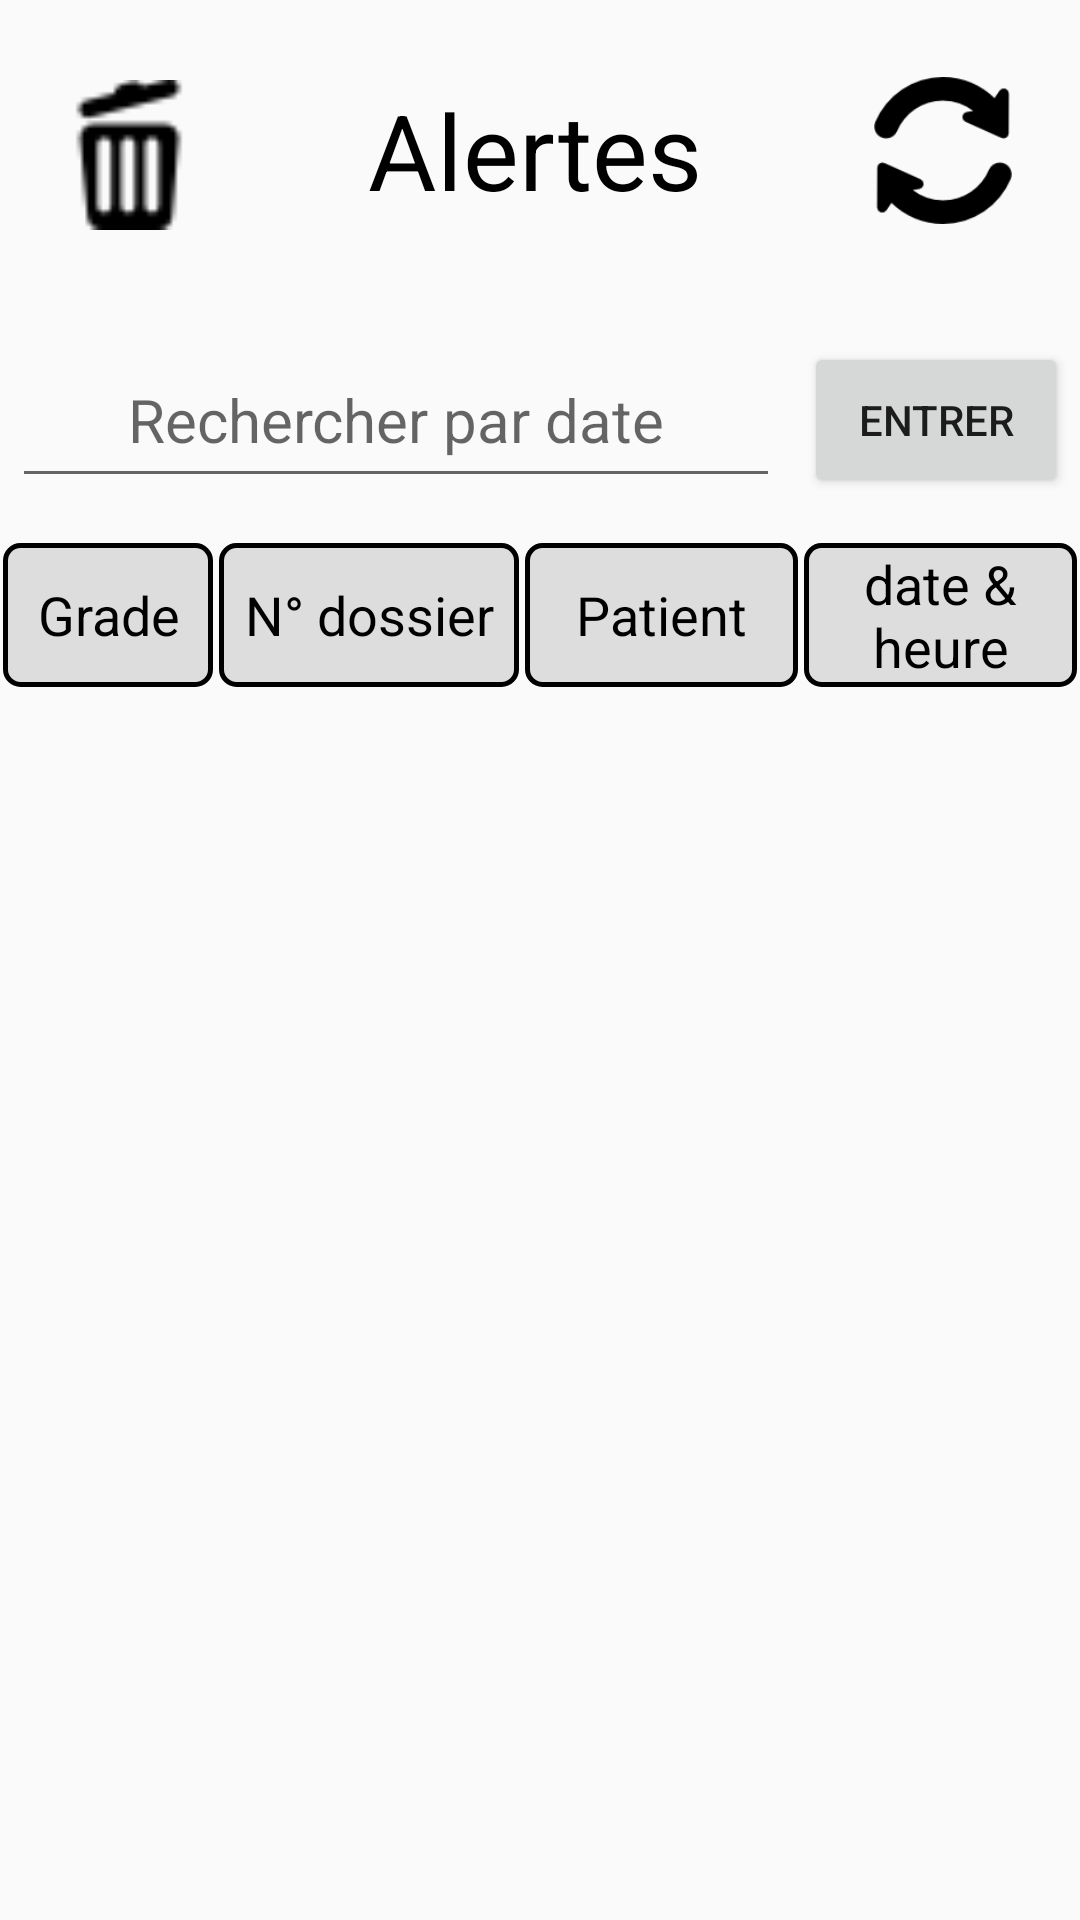

This screen was rendered from an Android layout file. Write that file and the resources it references.
<!-- AndroidManifest.xml: application theme AppTheme.NoActionBar -->
<!-- res/layout/activity_alertes.xml -->
<RelativeLayout xmlns:android="http://schemas.android.com/apk/res/android"

    xmlns:app="http://schemas.android.com/apk/res-auto"
    xmlns:tools="http://schemas.android.com/tools" android:layout_width="match_parent"
    android:layout_height="match_parent"
    tools:context=".Alertes"
    android:background="@mipmap/back">

    <android.support.constraint.ConstraintLayout
        android:layout_width="match_parent"
        android:layout_height="100dp">

        <TextView
            android:id="@+id/alertes_lab"
            android:layout_width="185dp"
            android:layout_height="wrap_content"
            android:layout_gravity="center"
            android:layout_marginEnd="8dp"
            android:layout_marginLeft="4dp"
            android:background="@drawable/shapesignup"
            android:layout_marginRight="8dp"
            android:layout_marginStart="4dp"
            android:gravity="center"
            android:text="Alertes"
            android:textColor="#000"
            android:textSize="35dp"
            app:layout_constraintBottom_toBottomOf="parent"
            app:layout_constraintEnd_toEndOf="parent"
            app:layout_constraintStart_toStartOf="parent"
            app:layout_constraintTop_toTopOf="parent" />

        <ImageView
            android:id="@+id/refreshAlertes"
            android:layout_width="56dp"
            android:layout_height="49dp"
            android:layout_marginStart="8dp"
            android:layout_marginLeft="8dp"
            android:layout_marginEnd="8dp"
            android:layout_marginRight="8dp"
            android:src="@drawable/refresh_button"
            app:layout_constraintBottom_toBottomOf="parent"
            app:layout_constraintEnd_toEndOf="parent"
            app:layout_constraintHorizontal_bias="0.433"
            app:layout_constraintStart_toEndOf="@+id/alertes_lab"
            app:layout_constraintTop_toTopOf="parent" />

        <ImageView
            android:id="@+id/supprimer"
            android:layout_width="50dp"
            android:layout_height="53dp"
            android:layout_marginStart="8dp"
            android:layout_marginLeft="8dp"
            android:layout_marginTop="8dp"
            android:layout_marginEnd="8dp"
            android:layout_marginRight="8dp"
            android:layout_marginBottom="5dp"
            android:src="@drawable/trash_can"
            app:layout_constraintBottom_toBottomOf="parent"
            app:layout_constraintEnd_toStartOf="@+id/alertes_lab"
            app:layout_constraintStart_toStartOf="parent"
            app:layout_constraintTop_toTopOf="parent" />
    </android.support.constraint.ConstraintLayout>

    <LinearLayout
        android:layout_width="match_parent"
        android:layout_height="60dp"
        android:orientation="horizontal"
        android:layout_marginTop="110dp">

            <EditText
                android:id="@+id/searchA"
                android:layout_width="match_parent"
                android:layout_height="match_parent"
                android:layout_gravity="center"
                android:layout_margin="4dp"
                android:layout_weight="1"
                android:gravity="center"
                android:hint="Rechercher par date"
                android:padding="4dp"
                android:textColor="#fff"
                android:textSize="20dp" />

            <Button
                android:id="@+id/searchABtn"
                android:layout_width="wrap_content"
                android:layout_height="match_parent"
                android:layout_gravity="right|center"
                android:layout_marginTop="4dp"
                android:layout_marginBottom="4dp"
                android:layout_margin="4dp"
                android:padding="8dp"
                android:text="Entrer" />
    </LinearLayout>

    <LinearLayout
        android:layout_width="match_parent"
        android:layout_height="50dp"
        android:layout_marginTop="180dp"
        android:orientation="horizontal">

        <RelativeLayout
            android:layout_width="70dp"
            android:layout_margin="1dp"
            android:layout_height="match_parent"
            android:background="@drawable/item_border"
            >

            <TextView
                android:id="@+id/flag_a"
                android:layout_width="match_parent"
                android:layout_height="match_parent"
                android:layout_weight="1"
                android:textColor="#000"
                android:gravity="center"
                android:text="Grade"
                android:textSize="18dp" />
        </RelativeLayout>


        <RelativeLayout
            android:layout_width="100dp"
            android:layout_height="match_parent"
            android:layout_margin="1dp"
            android:background="@drawable/item_border"
            >

            <TextView
                android:id="@+id/dossier_a"
                android:layout_width="match_parent"
                android:layout_height="match_parent"
                android:layout_alignParentTop="true"
                android:layout_weight="1"
                android:textColor="#000"
                android:gravity="center"
                android:text="N° dossier"
                android:textSize="18dp" />
        </RelativeLayout>

        <RelativeLayout
            android:layout_width="100dp"
            android:layout_height="match_parent"
            android:layout_margin="1dp"
            android:layout_centerVertical="true"
            android:layout_weight="7"
            android:background="@drawable/item_border">

            <TextView
                android:id="@+id/patient_a"
                android:layout_width="82dp"
                android:layout_height="match_parent"
                android:layout_alignParentTop="true"
                android:layout_centerHorizontal="true"
                android:layout_weight="1"
                android:gravity="center"
                android:text="Patient"
                android:textColor="#000"
                android:textSize="18dp" />
        </RelativeLayout>

        <RelativeLayout
            android:layout_width="100dp"
            android:layout_height="match_parent"
            android:layout_margin="1dp"
            android:background="@drawable/item_border"
            android:layout_weight="7">

            <TextView
                android:id="@+id/date_a"
                android:layout_width="match_parent"
                android:layout_height="match_parent"
                android:layout_weight="1"
                android:textColor="#000"
                android:gravity="center"
                android:text="@string/datee"
                android:textSize="18dp" />
        </RelativeLayout>
    </LinearLayout>

    <LinearLayout
        android:layout_width="match_parent"
        android:layout_height="wrap_content"
        android:layout_marginTop="230dp"
        android:orientation="vertical">
        <ListView

            android:layout_width="match_parent"

            android:layout_height="match_parent"

            android:id="@+id/buckysListView">



        </ListView>
    </LinearLayout>


</RelativeLayout>
<!-- resources referenced by this layout -->
<resources>
  <!-- drawable item_border (drawable) -->
  <?xml version="1.0" encoding="utf-8"?>
  <selector xmlns:android="http://schemas.android.com/apk/res/android">
      <item>
          
          <shape android:shape="rectangle">
              <solid android:color="#ddd"/>
              <stroke android:color="#000" android:width="1.5dp" />
              
              <size android:width="250dp" android:height="50dp"/>
              <corners android:radius="5dp" />
  
          </shape>
      </item>
  </selector>
  <!-- drawable refresh_button: png bitmap (drawable, 2487 bytes) -->
  <!-- drawable trash_can: png bitmap (drawable, 709 bytes) -->
  <!-- mipmap back: png bitmap (drawable, 676 bytes) -->
  <string name="datee">date &amp; heure</string>
  <style name="AppTheme.NoActionBar">
          <item name="windowActionBar">false</item>
          <item name="windowNoTitle">true</item>
          <item name="android:windowFullscreen">true</item>
      </style>
</resources>
